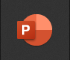
Task: Simulate click and sendwindow message
Workflow: Trigger(Autosaved)

Step 1: click on the button 'PowerPoint' (explorer.exe)

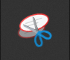
Step 2: click on the button 'Snipping Tool' (explorer.exe)
